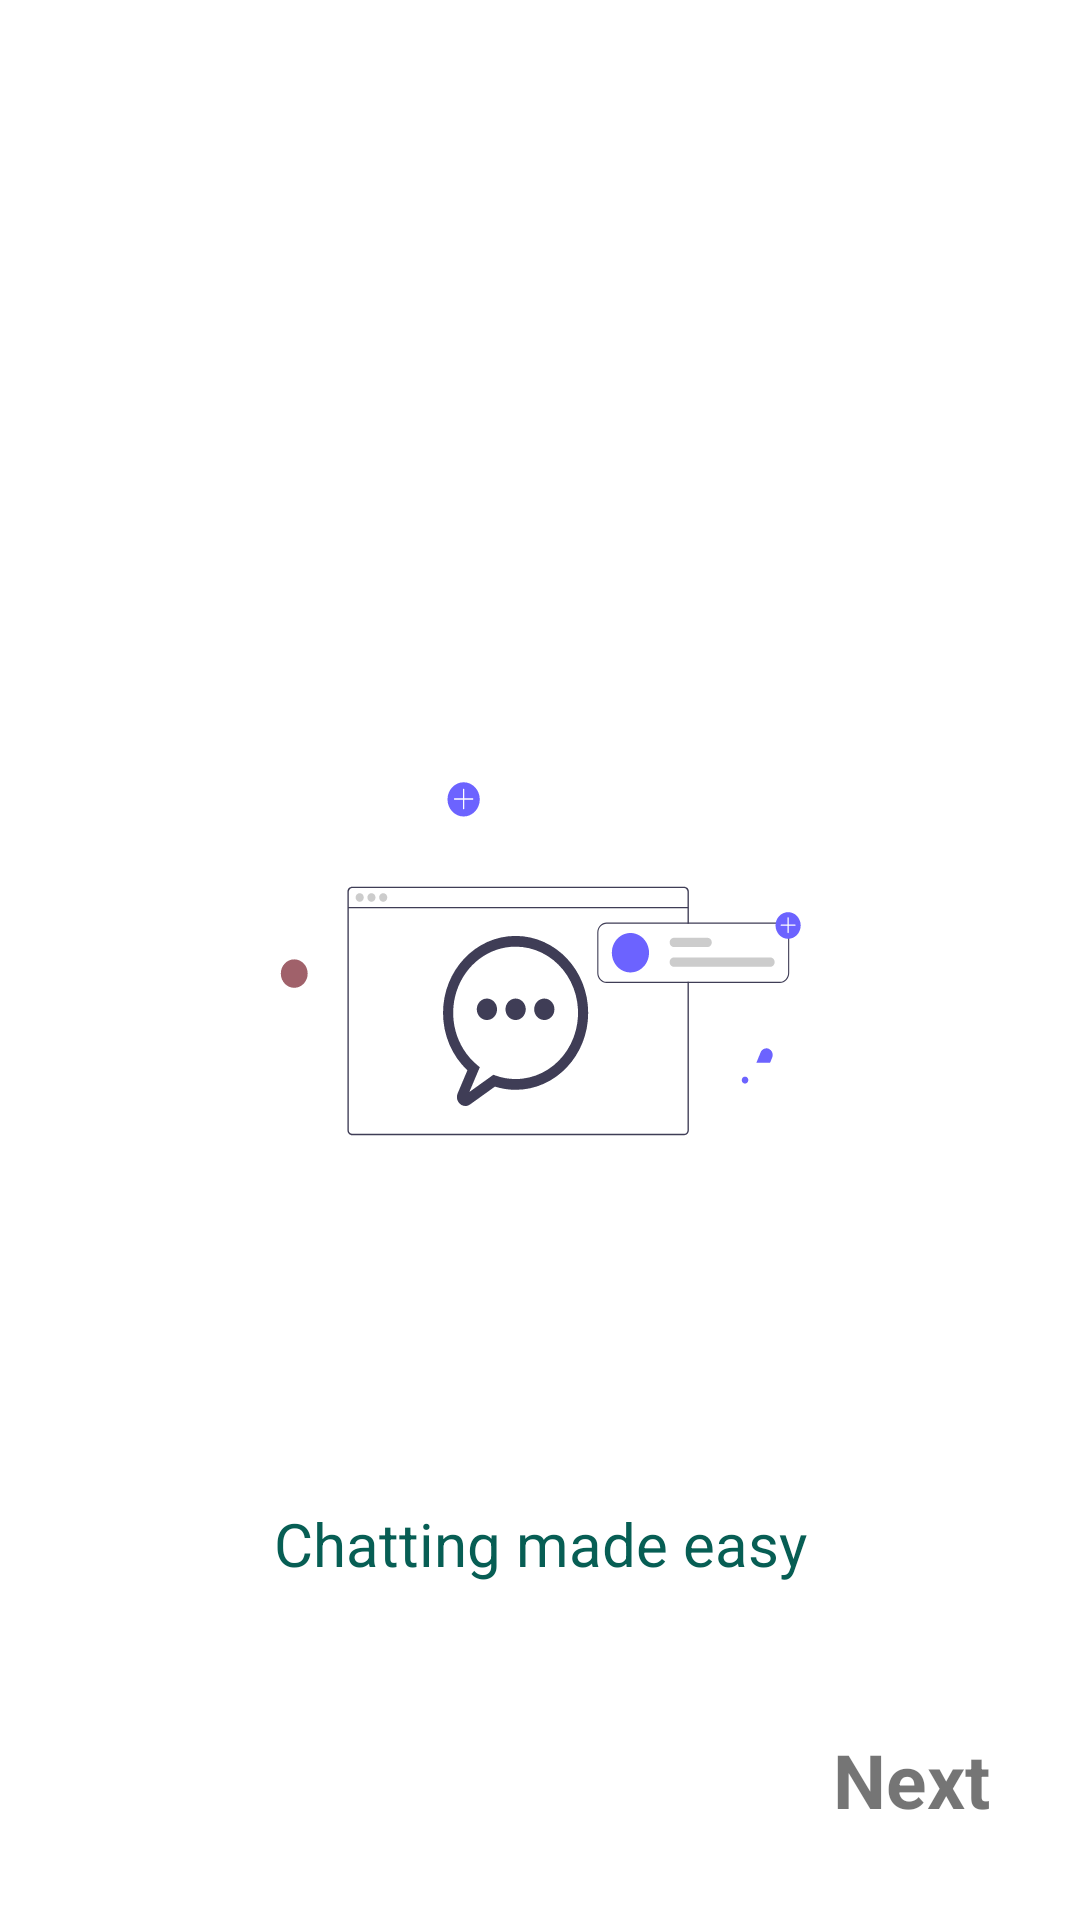

The Android layout XML behind this screen, and the referenced resources:
<!-- AndroidManifest.xml: application theme Theme.WhatsAppclone -->
<!-- res/layout/fragment_chats_splash.xml -->
<?xml version="1.0" encoding="utf-8"?>
<androidx.constraintlayout.widget.ConstraintLayout xmlns:android="http://schemas.android.com/apk/res/android"
    xmlns:app="http://schemas.android.com/apk/res-auto"
    xmlns:tools="http://schemas.android.com/tools"
    android:layout_width="match_parent"
    android:layout_height="match_parent"
    tools:context=".splash.onBoarding.screens.ChatsSplashFragment">

    <ImageView
        android:id="@+id/imageView2"
        android:layout_width="180dp"
        android:layout_height="wrap_content"
        android:background="@drawable/ic_undraw_group_chat_re_frmo_1"
        app:layout_constraintBottom_toBottomOf="parent"
        app:layout_constraintEnd_toEndOf="parent"
        app:layout_constraintHorizontal_bias="0.5"
        app:layout_constraintStart_toStartOf="parent"
        app:layout_constraintTop_toTopOf="parent" />

    <TextView
        android:id="@+id/chats"
        android:layout_width="wrap_content"
        android:layout_height="wrap_content"
        android:layout_margin="30dp"
        android:layout_marginEnd="16dp"
        android:text="Chatting made easy"
        android:fontFamily="sans-serif-thin"
        android:textAlignment="center"
        android:textColor="@color/purple_200"
        android:textSize="20sp"
        android:textStyle="bold"
        app:layout_constraintBottom_toBottomOf="parent"
        app:layout_constraintEnd_toEndOf="parent"
        app:layout_constraintHorizontal_bias="0.5"
        app:layout_constraintStart_toStartOf="parent"
        app:layout_constraintTop_toBottomOf="@+id/imageView2" />

    <TextView
        android:id="@+id/tvChatsNext"
        android:layout_width="wrap_content"
        android:layout_height="wrap_content"
        android:layout_margin="30dp"
        android:text="Next"
        android:textSize="25sp"
        android:textStyle="bold"
        app:layout_constraintBottom_toBottomOf="parent"
        app:layout_constraintEnd_toEndOf="parent" />
</androidx.constraintlayout.widget.ConstraintLayout>
<!-- resources referenced by this layout -->
<resources>
  <color name="purple_200">#075e54</color>
  <!-- drawable ic_undraw_group_chat_re_frmo_1: vector/xml drawable (drawable, 9886 chars, omitted) -->
  <style name="Theme.WhatsAppclone" parent="Theme.MaterialComponents.DayNight.NoActionBar">
          
          <item name="colorPrimary">@color/purple_500</item>
          <item name="colorPrimaryVariant">@color/purple_700</item>
          <item name="colorOnPrimary">@color/white</item>
          
          <item name="colorSecondary">@color/purple_200</item>
          <item name="colorSecondaryVariant">@color/teal_700</item>
          <item name="colorOnSecondary">@color/black</item>
          
          <item name="android:statusBarColor" tools:targetApi="l">?attr/colorPrimaryVariant</item>
          
          
          <item name="background_color">#ffff</item>
          
          <item name="text_color">#000</item>
          
          <item name="button_color">@color/purple_200</item>
          
  
      </style>
  <color name="purple_500">#075e54</color>
  <color name="purple_700">#075e54</color>
  <color name="white">#ece5dd</color>
  <color name="teal_700">#01212C</color>
  <color name="black">#FF000000</color>
</resources>
